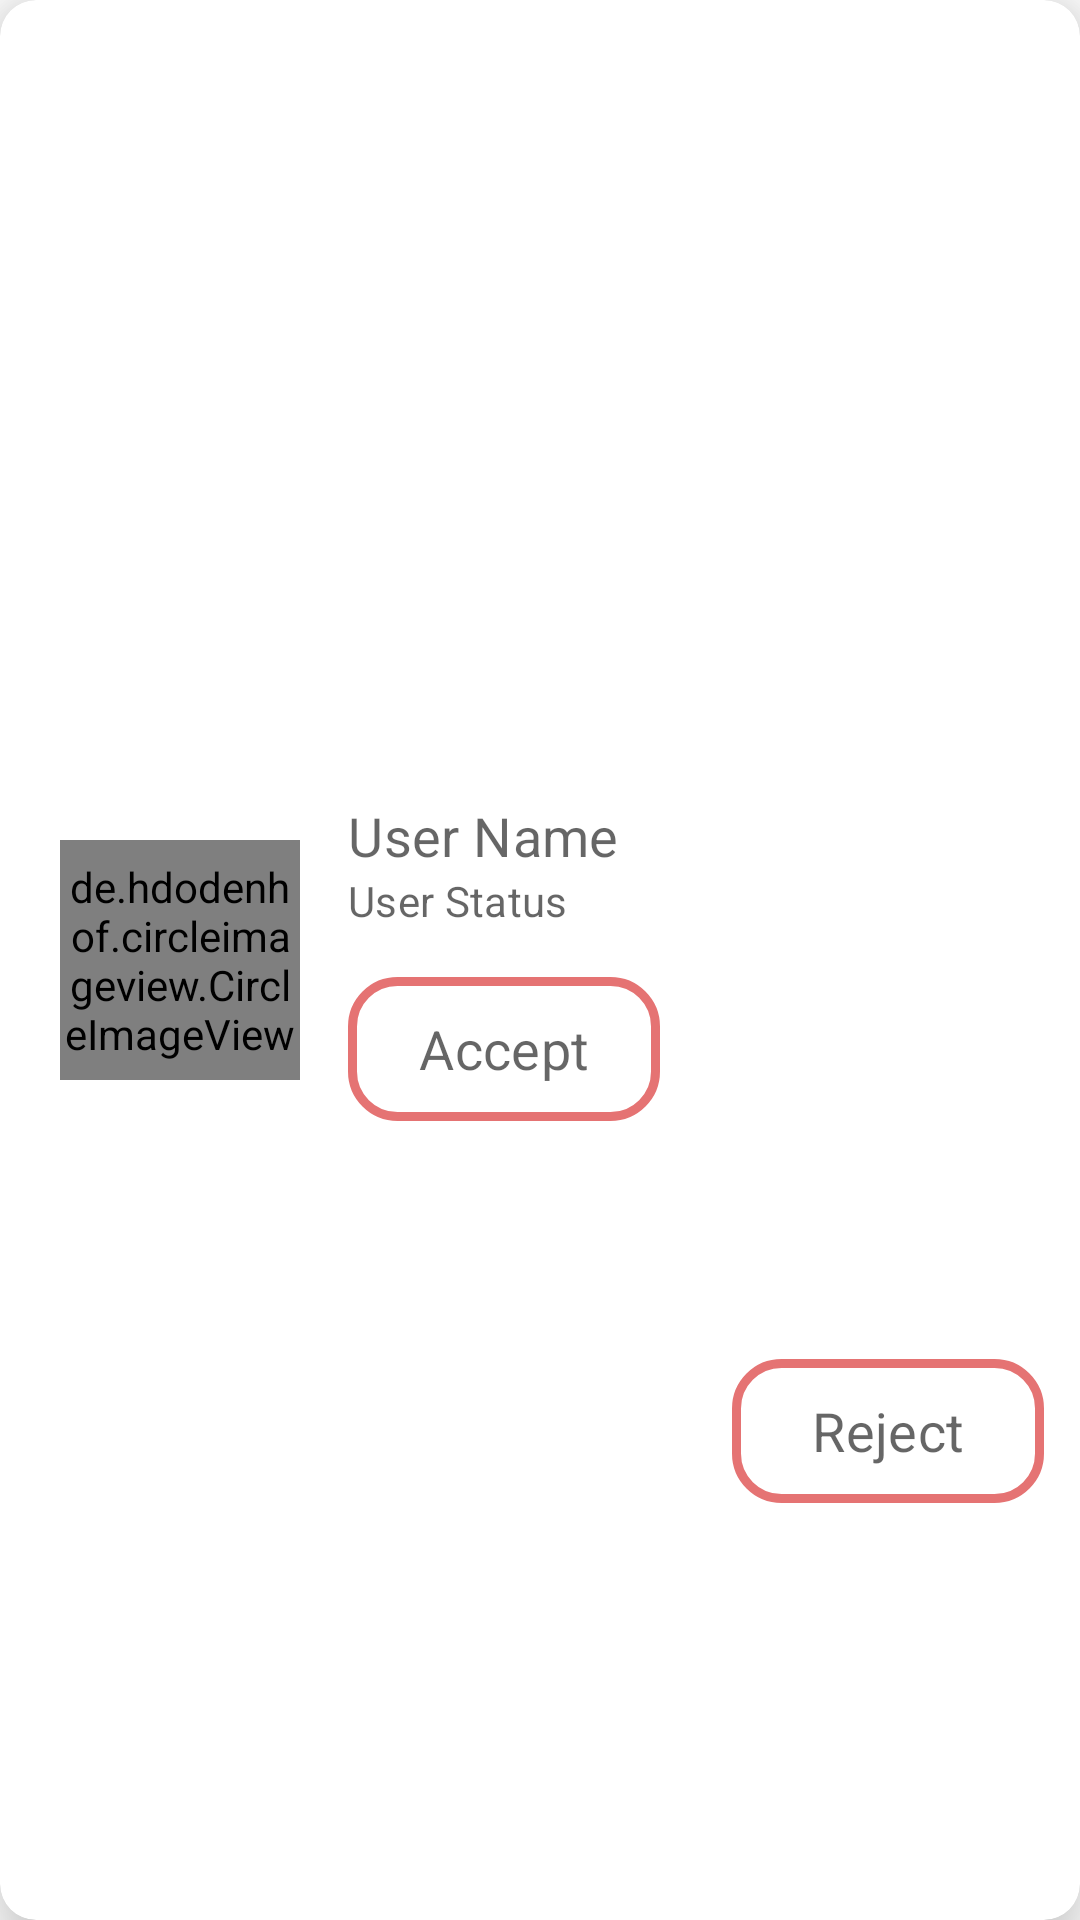

Reconstruct the res/layout file that produces this screen, plus the resources it refers to.
<!-- AndroidManifest.xml: application theme AppTheme -->
<!-- res/layout/show_requests_item.xml -->
<?xml version="1.0" encoding="utf-8"?>
<androidx.cardview.widget.CardView
    xmlns:android="http://schemas.android.com/apk/res/android"
    xmlns:tools="http://schemas.android.com/tools"
    android:layout_width="match_parent"
    android:layout_height="wrap_content"
    xmlns:app="http://schemas.android.com/apk/res-auto"
    app:cardCornerRadius="12dp"
    app:cardElevation="14dp"
    android:layout_margin="5dp"
    app:cardBackgroundColor="@color/white"
    >

    <androidx.constraintlayout.widget.ConstraintLayout
        android:layout_width="match_parent"
        android:layout_height="match_parent"
        android:padding="12dp">

        <de.hdodenhof.circleimageview.CircleImageView
            android:id="@+id/ivShowReqItemDp"
            android:layout_width="80dp"
            android:layout_height="80dp"
            android:layout_marginStart="8dp"
            android:src="@drawable/default_profile_image"
            app:civ_border_color="@color/colorPrimary"
            app:civ_border_width="3dp"
            app:layout_constraintBottom_toBottomOf="@id/btnShowReqAccept"
            app:layout_constraintEnd_toStartOf="@+id/tvShowReqItemName"
            app:layout_constraintStart_toStartOf="parent"
            app:layout_constraintTop_toTopOf="@+id/tvShowReqItemName" />

        <TextView
            android:id="@+id/tvShowReqItemName"
            android:layout_width="0dp"
            android:layout_height="wrap_content"
            android:layout_marginStart="16dp"
            android:text="User Name"
            android:textAppearance="@style/TextStyleMedium"
            app:layout_constraintBottom_toTopOf="@+id/tvShowReqItemAbout"
            app:layout_constraintEnd_toEndOf="parent"
            app:layout_constraintStart_toEndOf="@+id/ivShowReqItemDp"
            app:layout_constraintTop_toTopOf="parent"
            app:layout_constraintVertical_chainStyle="packed" />

        <TextView
            android:id="@+id/tvShowReqItemAbout"
            android:layout_width="0dp"
            android:layout_height="wrap_content"
            android:layout_marginStart="16dp"
            android:text="User Status"
            android:textAppearance="@style/TextStyleSmall"
            app:layout_constraintBottom_toTopOf="@+id/btnShowReqAccept"
            app:layout_constraintEnd_toEndOf="parent"
            app:layout_constraintStart_toEndOf="@+id/ivShowReqItemDp"
            app:layout_constraintTop_toBottomOf="@+id/tvShowReqItemName" />

        <Button
            android:id="@+id/btnShowReqAccept"
            android:layout_width="0dp"
            android:layout_height="wrap_content"
            android:layout_marginTop="16dp"
            android:layout_marginEnd="24dp"
            android:background="@drawable/edt_txt_bg"
            android:text="Accept"
            style="@style/TextStyleMedium"
            app:layout_constraintBottom_toBottomOf="parent"
            app:layout_constraintEnd_toStartOf="@+id/btnShowReqReject"
            app:layout_constraintStart_toStartOf="@+id/tvShowReqItemAbout"
            app:layout_constraintTop_toBottomOf="@+id/tvShowReqItemAbout" />

        <Button
            android:id="@+id/btnShowReqReject"
            android:layout_width="0dp"
            android:layout_height="wrap_content"
            android:layout_marginTop="16dp"
            android:text="Reject"
            android:background="@drawable/btn_bg_1"
            style="@style/TextStyleMedium"
            app:layout_constraintBottom_toBottomOf="parent"
            app:layout_constraintEnd_toEndOf="@+id/tvShowReqItemAbout"
            app:layout_constraintStart_toEndOf="@+id/btnShowReqAccept"
            app:layout_constraintTop_toBottomOf="@+id/tvShowReqItemAbout" />


    </androidx.constraintlayout.widget.ConstraintLayout>
</androidx.cardview.widget.CardView>
<!-- resources referenced by this layout -->
<resources>
  <color name="colorPrimary">#E57373</color>
  <color name="white">#FFFFFF</color>
  <!-- drawable btn_bg_1 (drawable) -->
  <?xml version="1.0" encoding="utf-8"?>
  <shape xmlns:android="http://schemas.android.com/apk/res/android"
      >
  
      <solid
          android:color="@color/transparent"
          />
  
      <stroke
          android:color="@color/colorPrimary"
          android:width="3dp">
      </stroke>
      <corners
          android:bottomLeftRadius="15dp"
          android:bottomRightRadius="15dp"
          android:topRightRadius="15dp"
          android:topLeftRadius="15dp"
          />
  
  </shape>
  <!-- drawable edt_txt_bg (drawable) -->
  <?xml version="1.0" encoding="utf-8"?>
  <shape xmlns:android="http://schemas.android.com/apk/res/android">
  
      <stroke
          android:color="@color/colorPrimary"
          android:width="3dp">
      </stroke>
      <corners
          android:bottomLeftRadius="15dp"
          android:bottomRightRadius="15dp"
          android:topRightRadius="15dp"
          android:topLeftRadius="15dp"
          />
  
  
  </shape>
  <style name="TextStyleMedium" parent="TextAppearance.MaterialComponents.Headline4">
          <item name="android:textSize">18sp</item>
          <item name="fontFamily">@font/montserrat_medium</item>
          <item name="android:textColor">@color/textColorBlack2</item>
          <item name="android:textColorHint">@color/textColorBlack3</item>
          <item name="textAllCaps">false</item>
      </style>
  <style name="TextStyleSmall" parent="TextAppearance.MaterialComponents.Headline4">
          <item name="android:textSize">14sp</item>
          <item name="fontFamily">@font/montserrat_regular</item>
          <item name="android:textColor">@color/textColorBlack2</item>
          <item name="android:textColorHint">@color/textColorBlack3</item>
          <item name="textAllCaps">false</item>
      </style>
  <color name="transparent">#00000000</color>
  <color name="textColorBlack2">#99000000</color>
  <color name="textColorBlack3">#61000000</color>
  <color name="colorPrimaryDark">#E57373</color>
  <color name="colorAccent">#26A69A</color>
  <style name="AppTheme.ToolbarStyle" parent="Widget.MaterialComponents.Toolbar">
  
          <item name="titleTextAppearance">@style/CustomTitleTextAppearance</item>
          <item name="subtitleTextAppearance">@style/CustomSubTitleTextAppearance</item>
          <item name="titleTextColor">@color/textColorBlack2</item>
          <item name="subtitleTextColor">@color/textColorBlack3</item>
  
      </style>
  <style name="AppTabLayout" parent="Widget.MaterialComponents.TabLayout">
  
          <item name="tabIndicatorHeight">3dp</item>
          <item name="tabPaddingStart">6dp</item>
          <item name="tabPaddingEnd">6dp</item>
          <item name="tabBackground">@color/textColorWhite1</item>
          <item name="tabIndicatorColor">?attr/colorPrimary</item>
          <item name="tabSelectedTextColor">@color/colorPrimary</item>
          <item name="tabTextAppearance">@style/CustomSubTitleTextAppearance</item>
          <item name="tabTextColor">@color/textColorBlack2</item>
          <item name="tabIconTint">@color/textColorBlack2</item>
  
      </style>
  <style name="CustomTitleTextAppearance" parent="TextAppearance.Widget.AppCompat.Toolbar.Title">
          <item name="android:textSize">22sp</item>
          <item name="fontFamily">@font/poppin_semibolditalic</item>
  
  
      </style>
  <style name="CustomSubTitleTextAppearance" parent="TextAppearance.Widget.AppCompat.Toolbar.Subtitle">
          <item name="android:textSize">18sp</item>
          <item name="fontFamily">@font/poppins_regular</item>
          <item name="android:textColor">@color/textColorBlack2</item>
      </style>
  <color name="textColorWhite1">#DEFFFFFF</color>
</resources>
